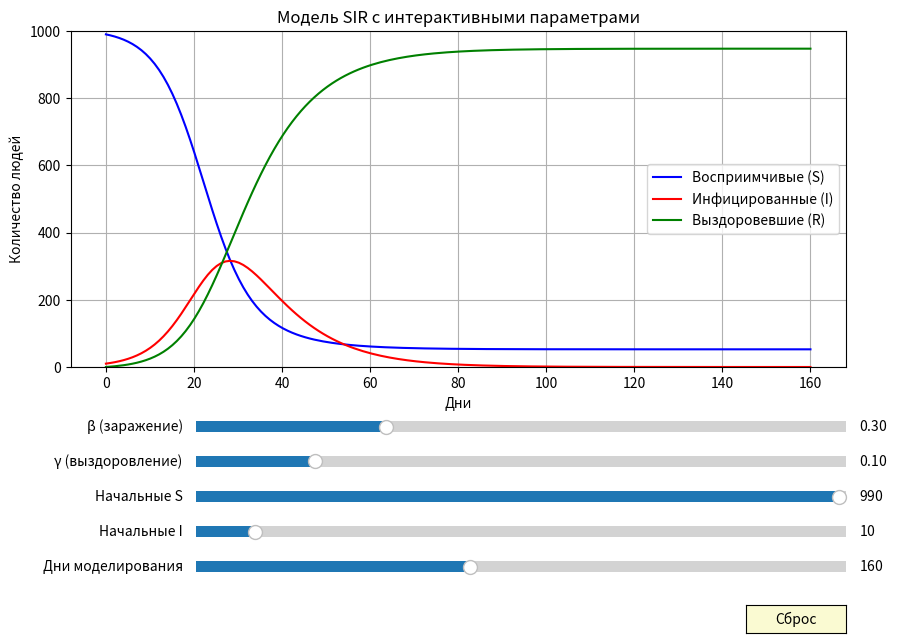

Reproduce this figure in Python.
import numpy as np
import matplotlib.pyplot as plt
from matplotlib.widgets import Slider, Button

# Начальные параметры
beta_init = 0.3
gamma_init = 0.1
S0_init = 990
I0_init = 10
days_init = 160

# Создание фигуры и осей для графиков
fig, ax = plt.subplots(figsize=(10, 7))
plt.subplots_adjust(bottom=0.4)

# Первоначальный расчет и отрисовка
def update_model(beta, gamma, S0, I0, days):
    N = S0 + I0
    t = np.linspace(0, days, days)
    S = np.zeros(days)
    I = np.zeros(days)
    R = np.zeros(days)
    
    S[0] = S0
    I[0] = I0
    R[0] = 0
    
    for day in range(1, days):
        S[day] = S[day - 1] - (beta * S[day - 1] * I[day - 1] / N)
        I[day] = I[day - 1] + (beta * S[day - 1] * I[day - 1] / N) - (gamma * I[day - 1])
        R[day] = R[day - 1] + (gamma * I[day - 1])
    
    ax.clear()
    ax.plot(t, S, 'b', label='Восприимчивые (S)')
    ax.plot(t, I, 'r', label='Инфицированные (I)')
    ax.plot(t, R, 'g', label='Выздоровевшие (R)')
    ax.set_title('Модель SIR с интерактивными параметрами')
    ax.set_xlabel('Дни')
    ax.set_ylabel('Количество людей')
    ax.legend()
    ax.grid()
    ax.set_ylim(0, N)
    fig.canvas.draw_idle()

# Создание слайдеров
axcolor = 'lightgoldenrodyellow'
ax_beta = plt.axes([0.25, 0.3, 0.65, 0.03], facecolor=axcolor)
ax_gamma = plt.axes([0.25, 0.25, 0.65, 0.03], facecolor=axcolor)
ax_S0 = plt.axes([0.25, 0.2, 0.65, 0.03], facecolor=axcolor)
ax_I0 = plt.axes([0.25, 0.15, 0.65, 0.03], facecolor=axcolor)
ax_days = plt.axes([0.25, 0.1, 0.65, 0.03], facecolor=axcolor)

slider_beta = Slider(ax_beta, 'β (заражение)', 0.01, 1.0, valinit=beta_init)
slider_gamma = Slider(ax_gamma, 'γ (выздоровление)', 0.01, 0.5, valinit=gamma_init)
slider_S0 = Slider(ax_S0, 'Начальные S', 1, 1000, valinit=S0_init, valstep=1)
slider_I0 = Slider(ax_I0, 'Начальные I', 1, 100, valinit=I0_init, valstep=1)
slider_days = Slider(ax_days, 'Дни моделирования', 10, 365, valinit=days_init, valstep=1)

# Функция обновления при изменении слайдеров
def update(val):
    update_model(
        slider_beta.val,
        slider_gamma.val,
        slider_S0.val,
        slider_I0.val,
        int(slider_days.val)
    )

slider_beta.on_changed(update)
slider_gamma.on_changed(update)
slider_S0.on_changed(update)
slider_I0.on_changed(update)
slider_days.on_changed(update)

# Кнопка сброса
resetax = plt.axes([0.8, 0.02, 0.1, 0.04])
button = Button(resetax, 'Сброс', color=axcolor, hovercolor='0.975')

def reset(event):
    slider_beta.reset()
    slider_gamma.reset()
    slider_S0.reset()
    slider_I0.reset()
    slider_days.reset()

button.on_clicked(reset)

# Первоначальный вызов
update_model(beta_init, gamma_init, S0_init, I0_init, days_init)

plt.show()